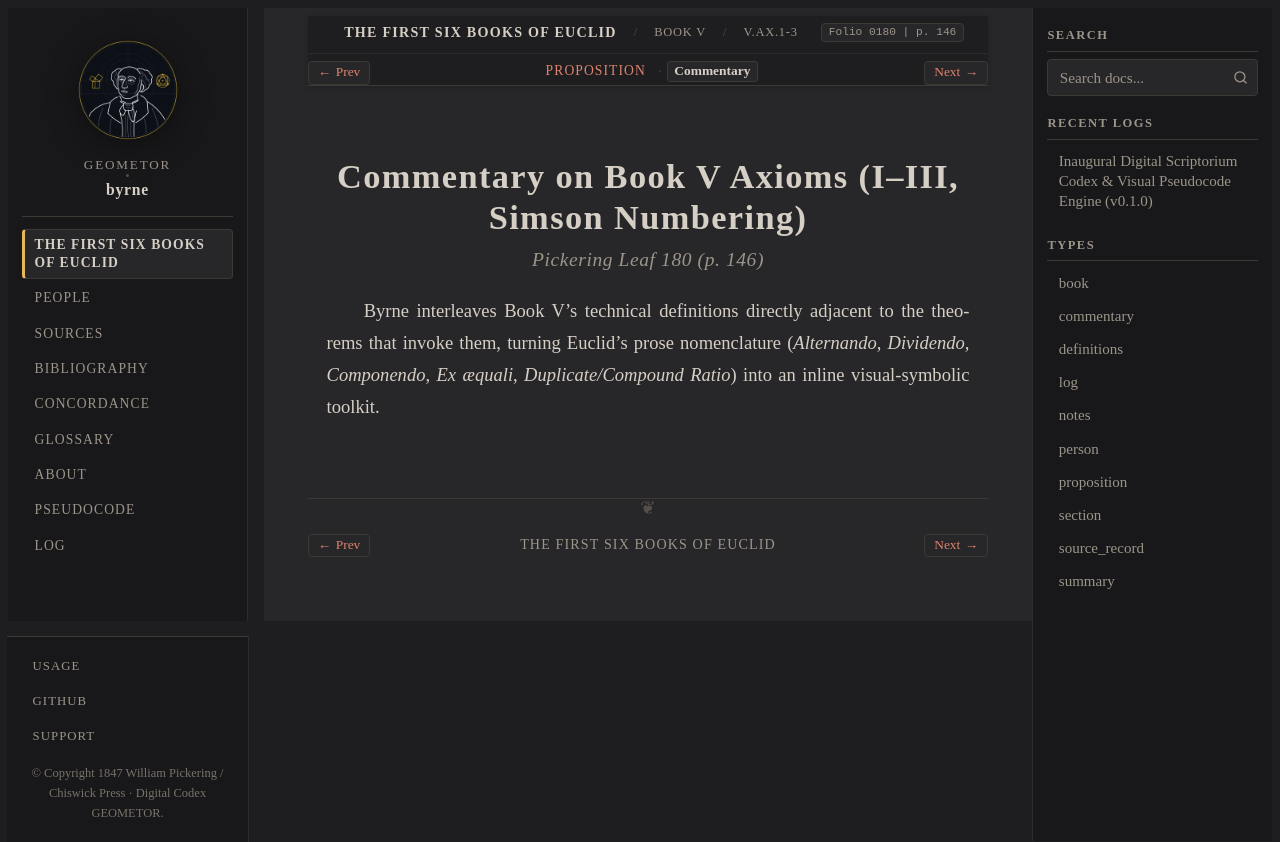

repository: geometor/byrne · page: coloured_euclid/book-v/axioms/commentary.html · generator: sphinx

:canonical_id: V.ax.1-3.commentary
:book: V
:order: 2
:type: commentary
:title: Commentary — Book V Axioms (I–III, Simson Numbering)
:folio: 0180
:page: 146

.. _byrne-v-axioms-commentary:

.. folio:: 0180
   :page: 146

Commentary on Book V Axioms (I–III, Simson Numbering)
=====================================================

.. rubric:: Pickering Leaf 180 (p. 146)

Byrne interleaves Book V's technical definitions directly adjacent to the theorems that invoke them, turning Euclid's prose nomenclature (*Alternando*, *Dividendo*, *Componendo*, *Ex æquali*, *Duplicate/Compound Ratio*) into an inline visual-symbolic toolkit.
